Run: headless pygame with SDL's dummy video driver; simulated clock (each Clock.tick advances the game by its frame time, no real sleeping); random seed 0; keys injected as events and as key.get_pressed() state; mouse plan: one left click at the window centre at the start of phase 2, then a move to the lower-right quarter at the start of phase 3.
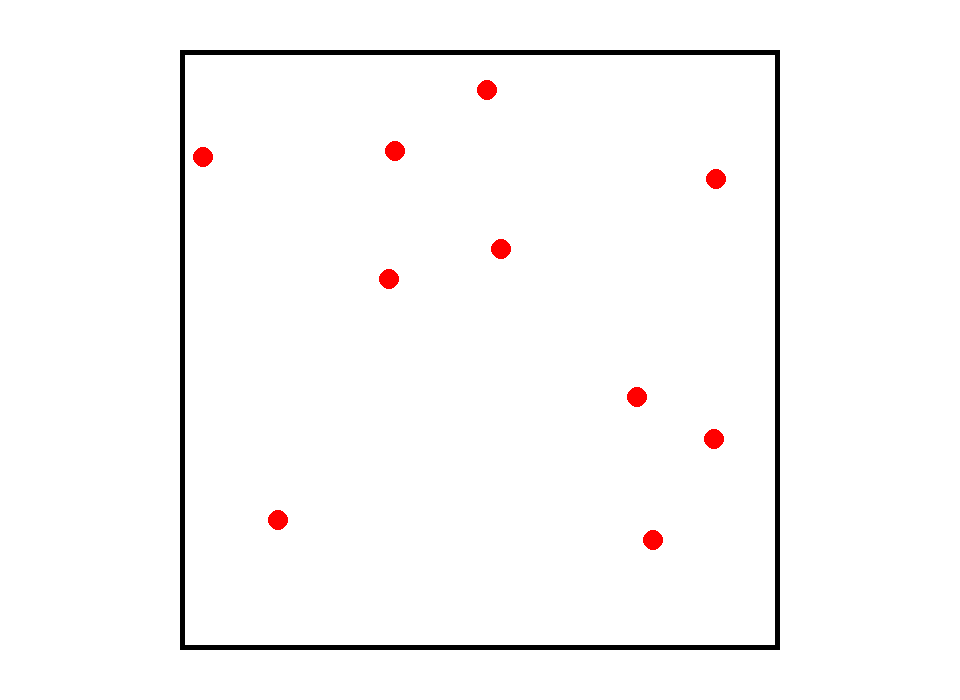
Frame 1 of 4 · flips 1–60 · no input
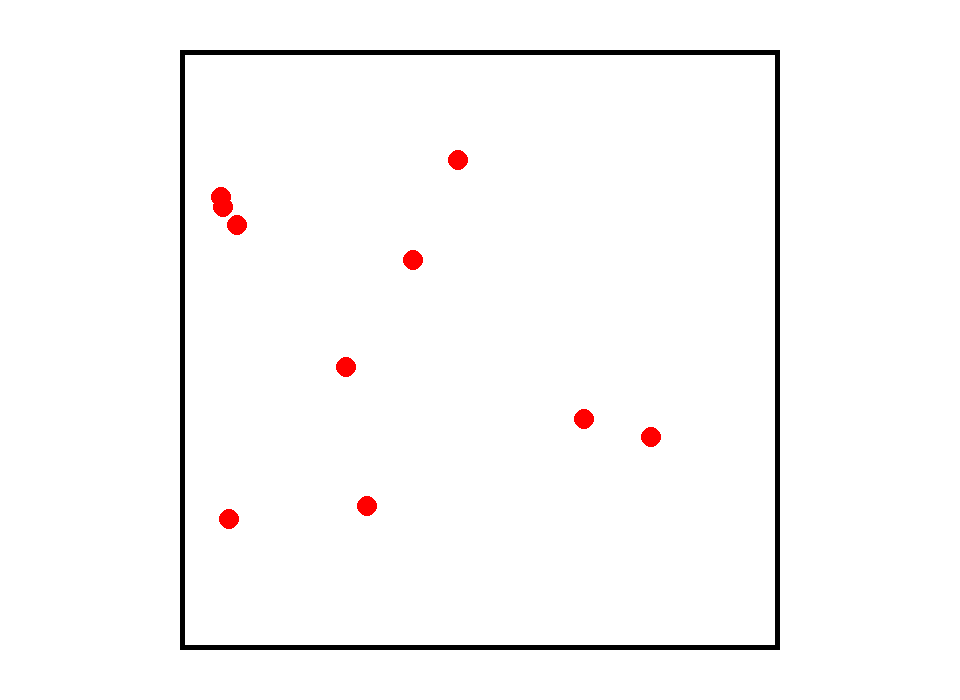
Frame 2 of 4 · flips 61–180 · clicked the window centre · tapped SPACE, RETURN · held RIGHT (→), D
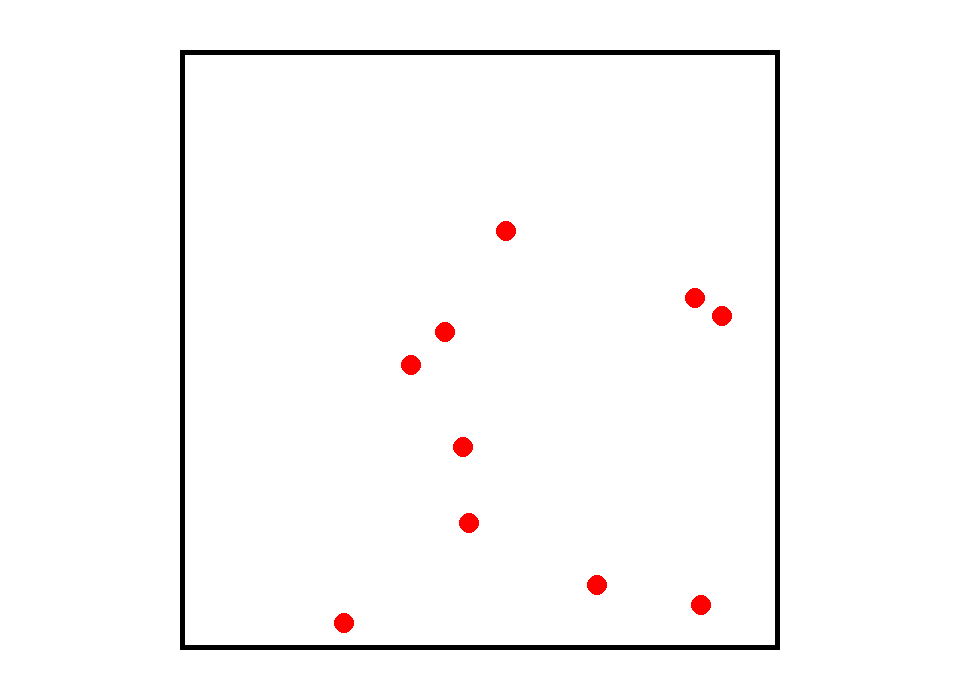
Frame 3 of 4 · flips 181–300 · moved the mouse to the lower-right quarter · held DOWN (↓), S
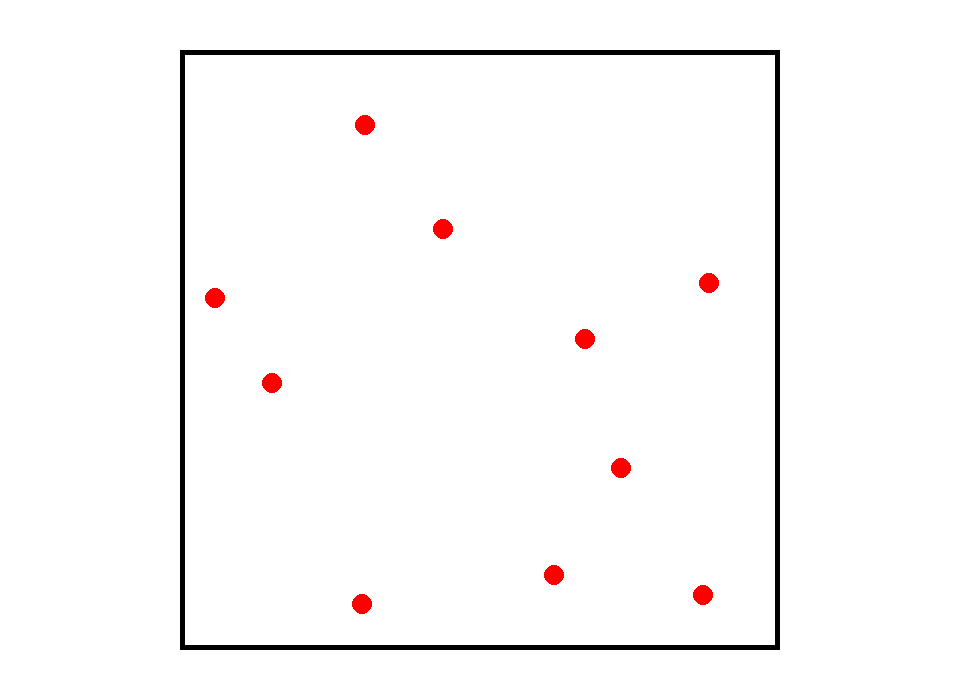
Frame 4 of 4 · flips 301–420 · held LEFT (←), A, UP (↑), W

The pygame program that drew these frames:

import pygame
import random

pygame.init()

WIDTH, HEIGHT = 960, 700
SCREEN = pygame.display.set_mode((WIDTH, HEIGHT))

WHITE = (255, 255, 255)
BLACK = (0, 0, 0)
RED = (255, 0, 0)

CLOCK = pygame.time.Clock()
FPS = 30

particles_list = []


class GasParticle():
    def __init__(self, boundary):
        """Initialize the Object/Instance

        Args:
            boundary (List): This is the boundary that defines the container.
                            (Within which the particles are held and collide against)
                            Pos_X, Pos_Y, Width, Height
        """
        self.radius = 10 # Particle Radius
        self.velocity_range = [2,3,4]
        self.velocity = random.choice(self.velocity_range)
        self.x_direction = random.choice([True, False])  # True = Positive && False = Negative
        self.y_direction = random.choice([True, False])  # True = Positive && False = Negative
        self.color = RED

        # List of defined Particles for particle-collision
        self.gas_particles = particles_list
        self.boundary = boundary
        self.pos_x = random.randrange(
            self.boundary[0] + self.radius, (self.boundary[0] + self.boundary[2]) - self.radius)
        self.pos_y = random.randrange(
            self.boundary[1] + self.radius, (self.boundary[1] + self.boundary[3]) - self.radius)
        self.center = [self.pos_x, self.pos_y]

    def move(self):
        """Movement of the Particle. Rudimentary-Not as random as it should be
        We are simply changing direction to a predefined direction- PHYSICS-ELEMENT IS MISSING (VECTORS)
        """
        if self.x_direction == True:
            self.center[0] += self.velocity
        elif self.x_direction == False:
            self.center[0] -= self.velocity

        if self.y_direction == True:
            self.center[1] += self.velocity
        elif self.y_direction == False:
            self.center[1] -= self.velocity

    def collide_with_container(self):
        """With the boundaries of the bounding box defined. We can easily create/simulate collisions with the container
        """
        if self.center[0] + self.radius >= self.boundary[2] + self.boundary[0]:
            self.x_direction = False
        elif self.center[0] - self.radius < self.boundary[0]:
            self.x_direction = True

        if self.center[1] + self.radius >= self.boundary[3] + self.boundary[1]:
            self.y_direction = False
        elif self.center[1] - self.radius < self.boundary[1]:
            self.y_direction = True
    
    def collide_with_particle(self):
        """This handles the collision of this.particle with other particles. 
        BUG : Still not working. All particles assemble to one corner upon collision.
        """
        for gas_particle in self.gas_particles:
            if self.center[0] + self.radius > gas_particle.center[0] - gas_particle.radius:
                if self.center[1] > gas_particle.center[1] - gas_particle.radius and self.center[1] < gas_particle.center[1] + gas_particle.radius:
                    self.x_direction = False
            elif self.center[0] - self.radius < gas_particle.center[0] + gas_particle.radius:
                if self.center[1] > gas_particle.center[1] - gas_particle.radius and self.center[1] < gas_particle.center[1] + gas_particle.radius:
                    self.x_direction = True

            if self.center[1] + self.radius > gas_particle.center[1] - gas_particle.radius:
                if self.center[0] > gas_particle.center[0] - gas_particle.radius and self.center[0] < gas_particle.center[0] + gas_particle.radius:
                    self.y_direction = False
            elif self.center[1] - self.radius < gas_particle.center[1] + gas_particle.radius:
                if self.center[0] > gas_particle.center[0] - gas_particle.radius and self.center[0] < gas_particle.center[0] + gas_particle.radius:
                    self.y_direction = True

        # for gas_particle in self.gas_particles:
        #     if self.center[0] + self.radius >= gas_particle.center[0] - gas_particle.radius:
        #         self.x_direction = False
        #     elif self.center[0] - self.radius <= gas_particle.center[0] + gas_particle.radius:
        #         self.x_direction = True

        #     if self.center[1] + self.radius >= gas_particle.center[1] - gas_particle.radius:
        #         self.y_direction = False
        #     elif self.center[1] - self.radius <= gas_particle.center[1] + gas_particle.radius:
        #         self.y_direction = True

    def collide(self):
        # self.collide_with_particle()
        self.collide_with_container()

    def draw(self):
        """Draw/render the object onto the pygame.Surface(SCREEN)
        """
        pygame.draw.circle(SCREEN, self.color, self.center, self.radius)


# p1 = GasParticle([WIDTH//2 - 300, HEIGHT//2 - 300, 600, 600])
# p2 = GasParticle([WIDTH//2 - 300, HEIGHT//2 - 300, 600, 600])


def generate_particles(n):
    global particles_list

    for _ in range(n):
        p = GasParticle([WIDTH//2 - 300, HEIGHT//2 - 300, 600, 600])
        particles_list.append(p)


generate_particles(10)

done = False
while not done:
    for event in pygame.event.get():
        if event.type == pygame.QUIT:
            done = True

    mouse_pos = pygame.mouse.get_pos()
    mouse_press = pygame.mouse.get_pressed()
    keys = pygame.key.get_pressed()

    SCREEN.fill(WHITE)

    pygame.draw.rect(SCREEN, BLACK, pygame.Rect(
        WIDTH//2 - 300, HEIGHT//2 - 300, 600, 600), 5)

    for p in particles_list:
        p.draw()
        p.move()
        p.collide()

    # p1.draw()
    # p1.move()
    # p1.collide()

    # p2.draw()
    # p2.move()
    # p2.collide()

    # if keys[pygame.K_SPACE]:
    #     p1.move()

    # pygame.draw.rect(SCREEN, BLACK, pygame.Rect(
    #     10, HEIGHT//2 - 125, 300, 250), 5)
    # pygame.draw.rect(SCREEN, BLACK, pygame.Rect(
    #     330, HEIGHT//2 - 125, 300, 250), 5)
    # pygame.draw.rect(SCREEN, BLACK, pygame.Rect(
    #     650, HEIGHT//2 - 125, 300, 250), 5)

    pygame.display.update()
    CLOCK.tick(FPS)
